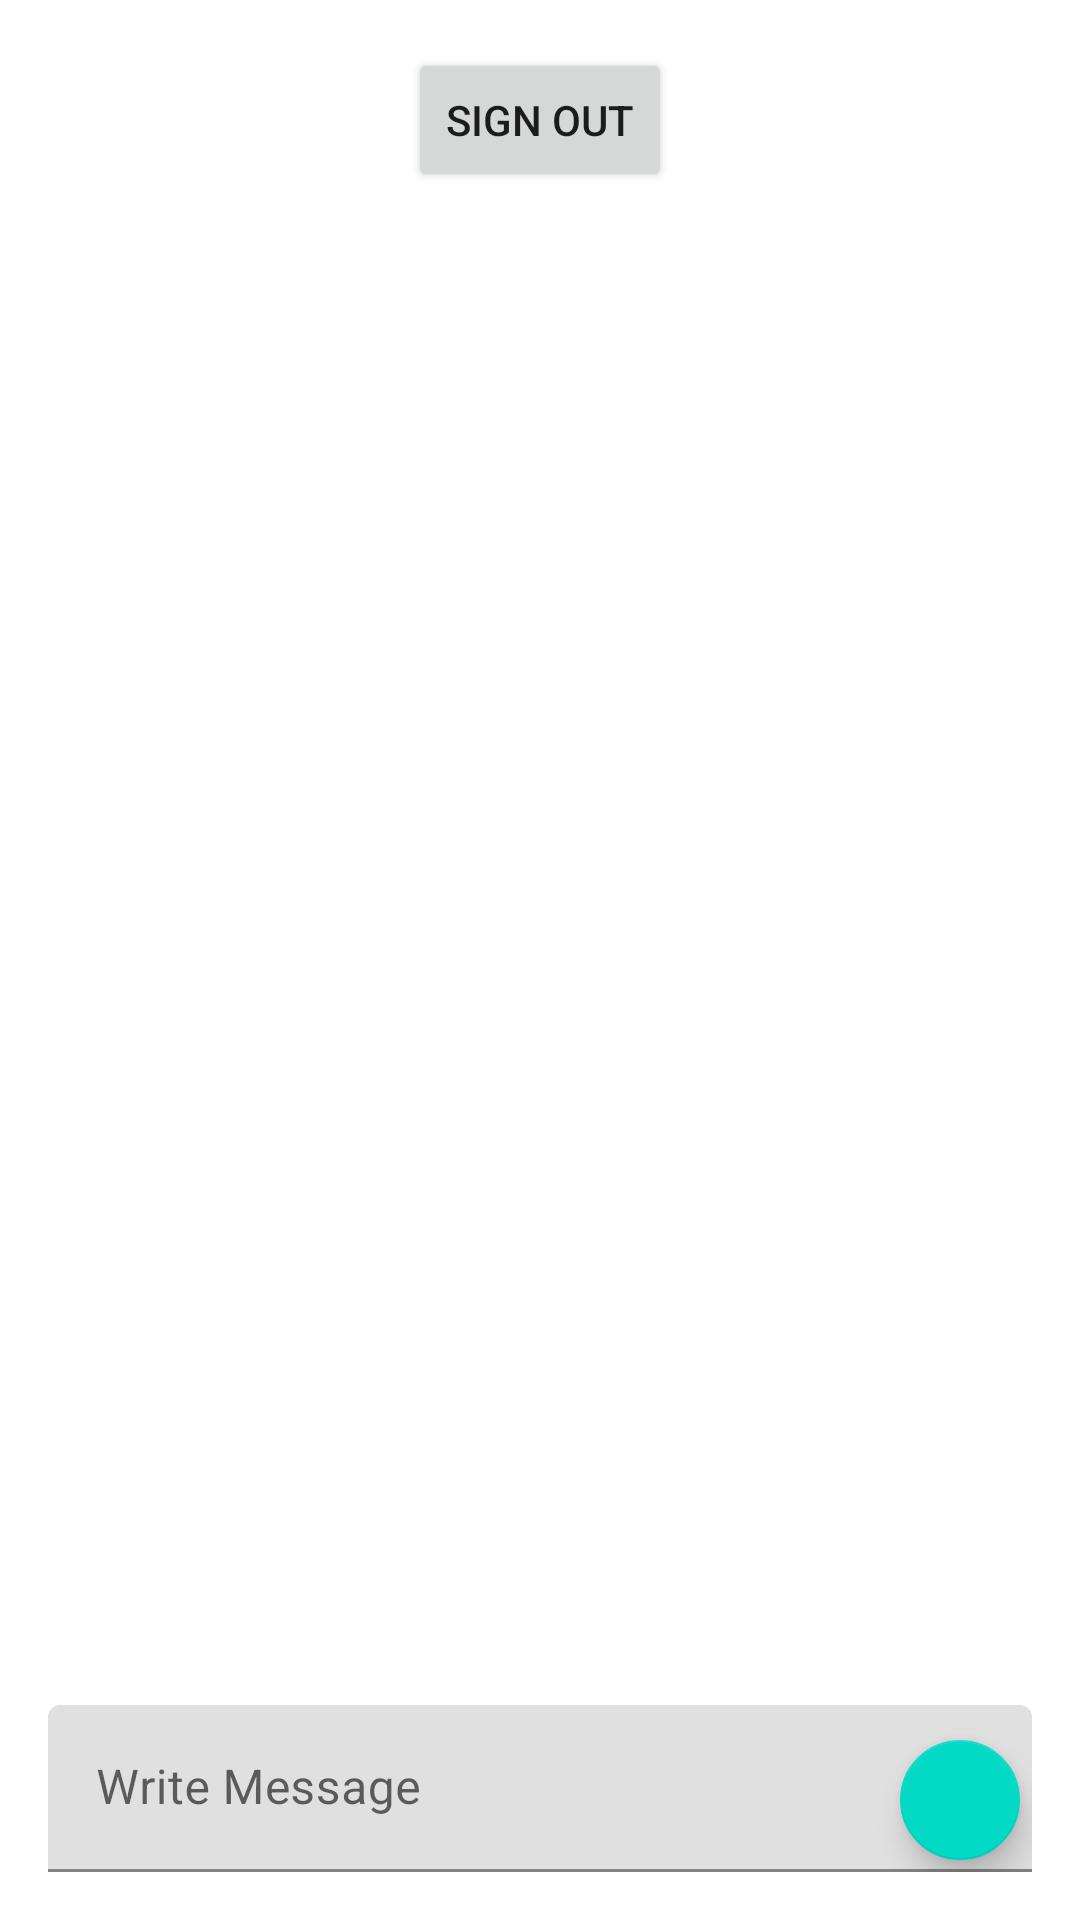

Here is an Android app screen rendered from its layout file. Give the layout XML and the strings, colors and styles it references.
<!-- AndroidManifest.xml: application theme Theme.BoxChat -->
<!-- res/layout/activity_main.xml -->
<?xml version="1.0" encoding="utf-8"?>
<RelativeLayout
    xmlns:android="http://schemas.android.com/apk/res/android"
    xmlns:app="http://schemas.android.com/apk/res-auto"
    xmlns:tools="http://schemas.android.com/tools"
    android:layout_width="wrap_content"
    android:layout_height="wrap_content"
    tools:context=".ChatBoxActivity"
    android:padding="16dp">

    <com.google.android.material.floatingactionbutton.FloatingActionButton
        android:layout_width="wrap_content"
        android:layout_height="wrap_content"
        android:clickable="true"
        android:src="@drawable/ic_baseline_send_24"
        android:id="@+id/fab"
        android:tint="@android:color/white"
        android:layout_alignParentBottom="true"
        android:layout_alignParentEnd="true"
        app:fabSize="mini"
        android:focusable="true" />

    <com.google.android.material.textfield.TextInputLayout
        android:layout_width="match_parent"
        android:layout_height="wrap_content"
        android:layout_toEndOf="@id/fab"
        android:layout_alignParentBottom="true"
        android:layout_alignParentStart="true">

        <EditText
            android:layout_width="match_parent"
            android:layout_height="wrap_content"
            android:hint="Write Message"
            android:id="@+id/input"
            />
    </com.google.android.material.textfield.TextInputLayout>

    <androidx.recyclerview.widget.RecyclerView
        android:layout_width="wrap_content"
        android:layout_height="wrap_content"
        android:layout_alignParentStart="true"
        android:layout_above="@id/fab"
        android:dividerHeight="16dp"
        android:divider="@android:color/transparent"
        android:id="@+id/list_of_messages"
        android:layout_marginBottom="16dp"
        android:layout_below="@+id/sign_out"
        android:layout_marginTop="12dp"/>

    <Button
        android:id="@+id/sign_out"
        android:layout_width="wrap_content"
        android:layout_height="wrap_content"
        android:text="@string/sign_out"
        android:layout_centerHorizontal="true"/>

</RelativeLayout>
<!-- resources referenced by this layout -->
<resources>
  <string name="sign_out">Sign Out</string>
  <style name="Theme.BoxChat" parent="Theme.MaterialComponents.DayNight.DarkActionBar">
          
          <item name="colorPrimary">@color/purple_500</item>
          <item name="colorPrimaryVariant">@color/purple_700</item>
          <item name="colorOnPrimary">@color/white</item>
          
          <item name="colorSecondary">@color/teal_200</item>
          <item name="colorSecondaryVariant">@color/teal_700</item>
          <item name="colorOnSecondary">@color/black</item>
          
          <item name="android:statusBarColor" tools:targetApi="l">?attr/colorPrimaryVariant</item>
          
      </style>
  <!-- not gathered from this repository: default colours our renderer supplied (Android Studio template values) -->
  <color name="purple_500">#FF6200EE</color>
  <color name="purple_700">#FF3700B3</color>
  <color name="teal_200">#FF03DAC5</color>
  <color name="teal_700">#FF018786</color>
  <color name="black">#FF000000</color>
  <color name="white">#FFFFFFFF</color>
</resources>
